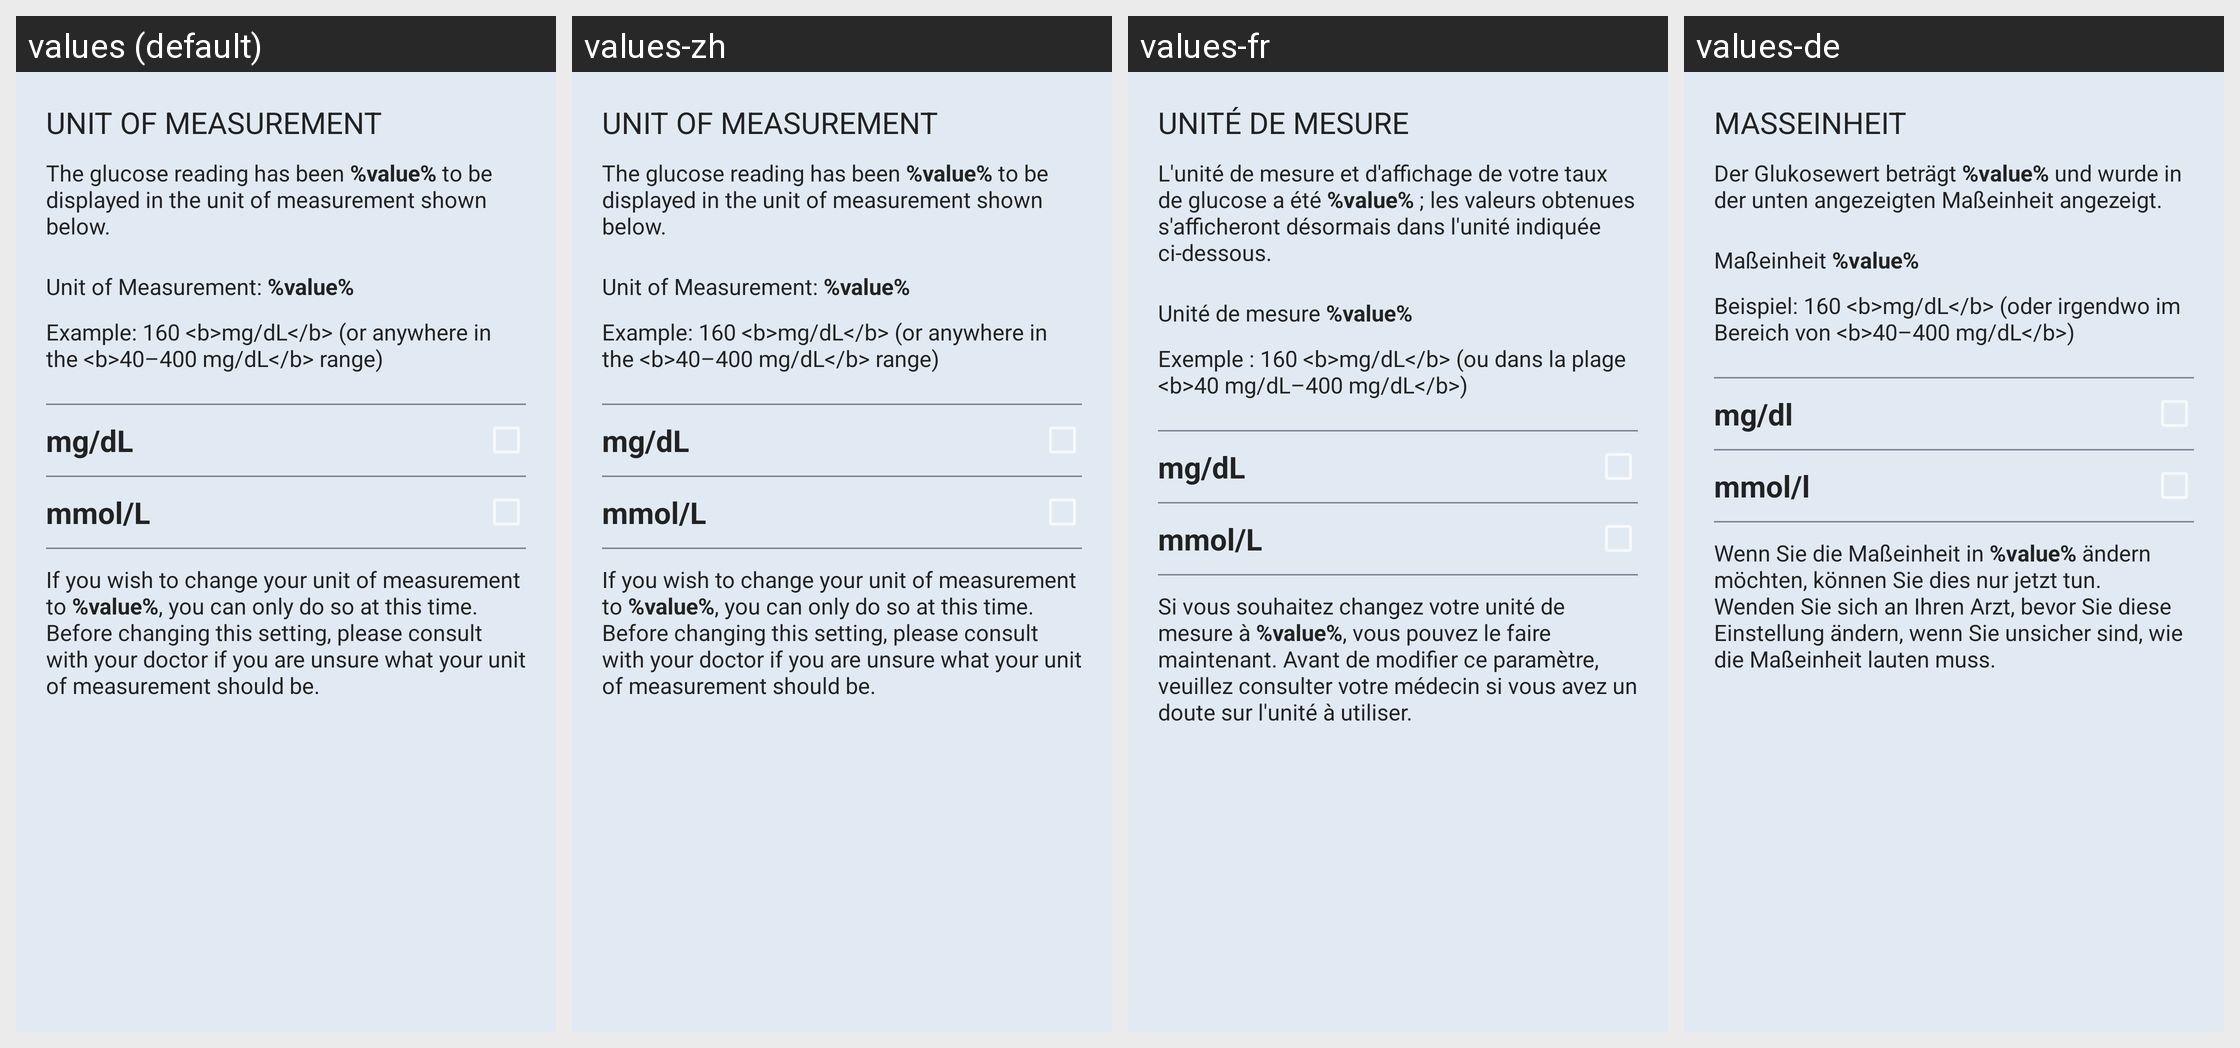

This grid shows one Android layout under several languages. Give, for every string resource on the screen, its name, the default text and each shown locale's text.
Android screen res/layout/fragment_glucoseunit.xml rendered under 4 locales, left to right: values (default), values-zh, values-fr, values-de. Device: Nexus 5 (rendered at 1080×1920; each locale shown at half size, 540×960, under a caption strip naming it); theme SenseonicsThemeNoAnimation.
Other locales in the repository, not shown: values-cs, values-da, values-en-rGB, values-es, values-fi, values-it, values-nb, values-nl, values-pl, values-pt-rBR, values-ro, values-sv.
Strings drawn on this screen, with the default value and each locale's value (text and hints the layout hard-codes, and strings that could not be matched under every locale, appear in the picture but are not listed):

unit_title
  values: UNIT OF MEASUREMENT
  values-zh: UNIT OF MEASUREMENT  [not translated; the default value is used]
  values-fr: UNITÉ DE MESURE
  values-de: MASSEINHEIT

unit_glucose_reading_text_mgdl_mmol_2
  values: The glucose reading has been %value% to be displayed in the unit of measurement shown below.
  values-zh: The glucose reading has been %value% to be displayed in the unit of measurement shown below.  [not translated; the default value is used]
  values-fr: L'unité de mesure et d'affichage de votre taux de glucose a été %value% ; les valeurs obtenues s'afficheront désormais dans l'unité indiquée ci-dessous.
  values-de: Der Glukosewert beträgt %value% und wurde in der unten angezeigten Maßeinheit angezeigt.

unit_selected_text
  values: Unit of Measurement: %value%
  values-zh: Unit of Measurement: %value%  [not translated; the default value is used]
  values-fr: Unité de mesure %value%
  values-de: Maßeinheit %value%

unit_example_text_mgdl
  values: Example: 160 <b>mg/dL</b> (or anywhere in the <b>40–400 mg/dL</b> range)
  values-zh: Example: 160 <b>mg/dL</b> (or anywhere in the <b>40–400 mg/dL</b> range)  [not translated; the default value is used]
  values-fr: Exemple : 160 <b>mg/dL</b> (ou dans la plage <b>40 mg/dL–400 mg/dL</b>)
  values-de: Beispiel: 160 <b>mg/dL</b> (oder irgendwo im Bereich von <b>40–400 mg/dL</b>)

mg_Dl
  values: mg/dL
  values-zh: mg/dL  [not translated; the default value is used]
  values-fr: mg/dL
  values-de: mg/dl

mmol_L
  values: mmol/L
  values-zh: mmol/L  [not translated; the default value is used]
  values-fr: mmol/L
  values-de: mmol/l

unit_descriptive_text_mgdl_mmol
  values: If you wish to change your unit of measurement to %value%, you can only do so at this time. Before changing this setting, please consult with your doctor if you are unsure what your unit of measurement should be.
  values-zh: If you wish to change your unit of measurement to %value%, you can only do so at this time. Before changing this setting, please consult with your doctor if you are unsure what your unit of measurement should be.  [not translated; the default value is used]
  values-fr: Si vous souhaitez changez votre unité de mesure à %value%, vous pouvez le faire maintenant. Avant de modifier ce paramètre, veuillez consulter votre médecin si vous avez un doute sur l'unité à utiliser.
  values-de: Wenn Sie die Maßeinheit in %value% ändern möchten, können Sie dies nur jetzt tun. Wenden Sie sich an Ihren Arzt, bevor Sie diese Einstellung ändern, wenn Sie unsicher sind, wie die Maßeinheit lauten muss.
